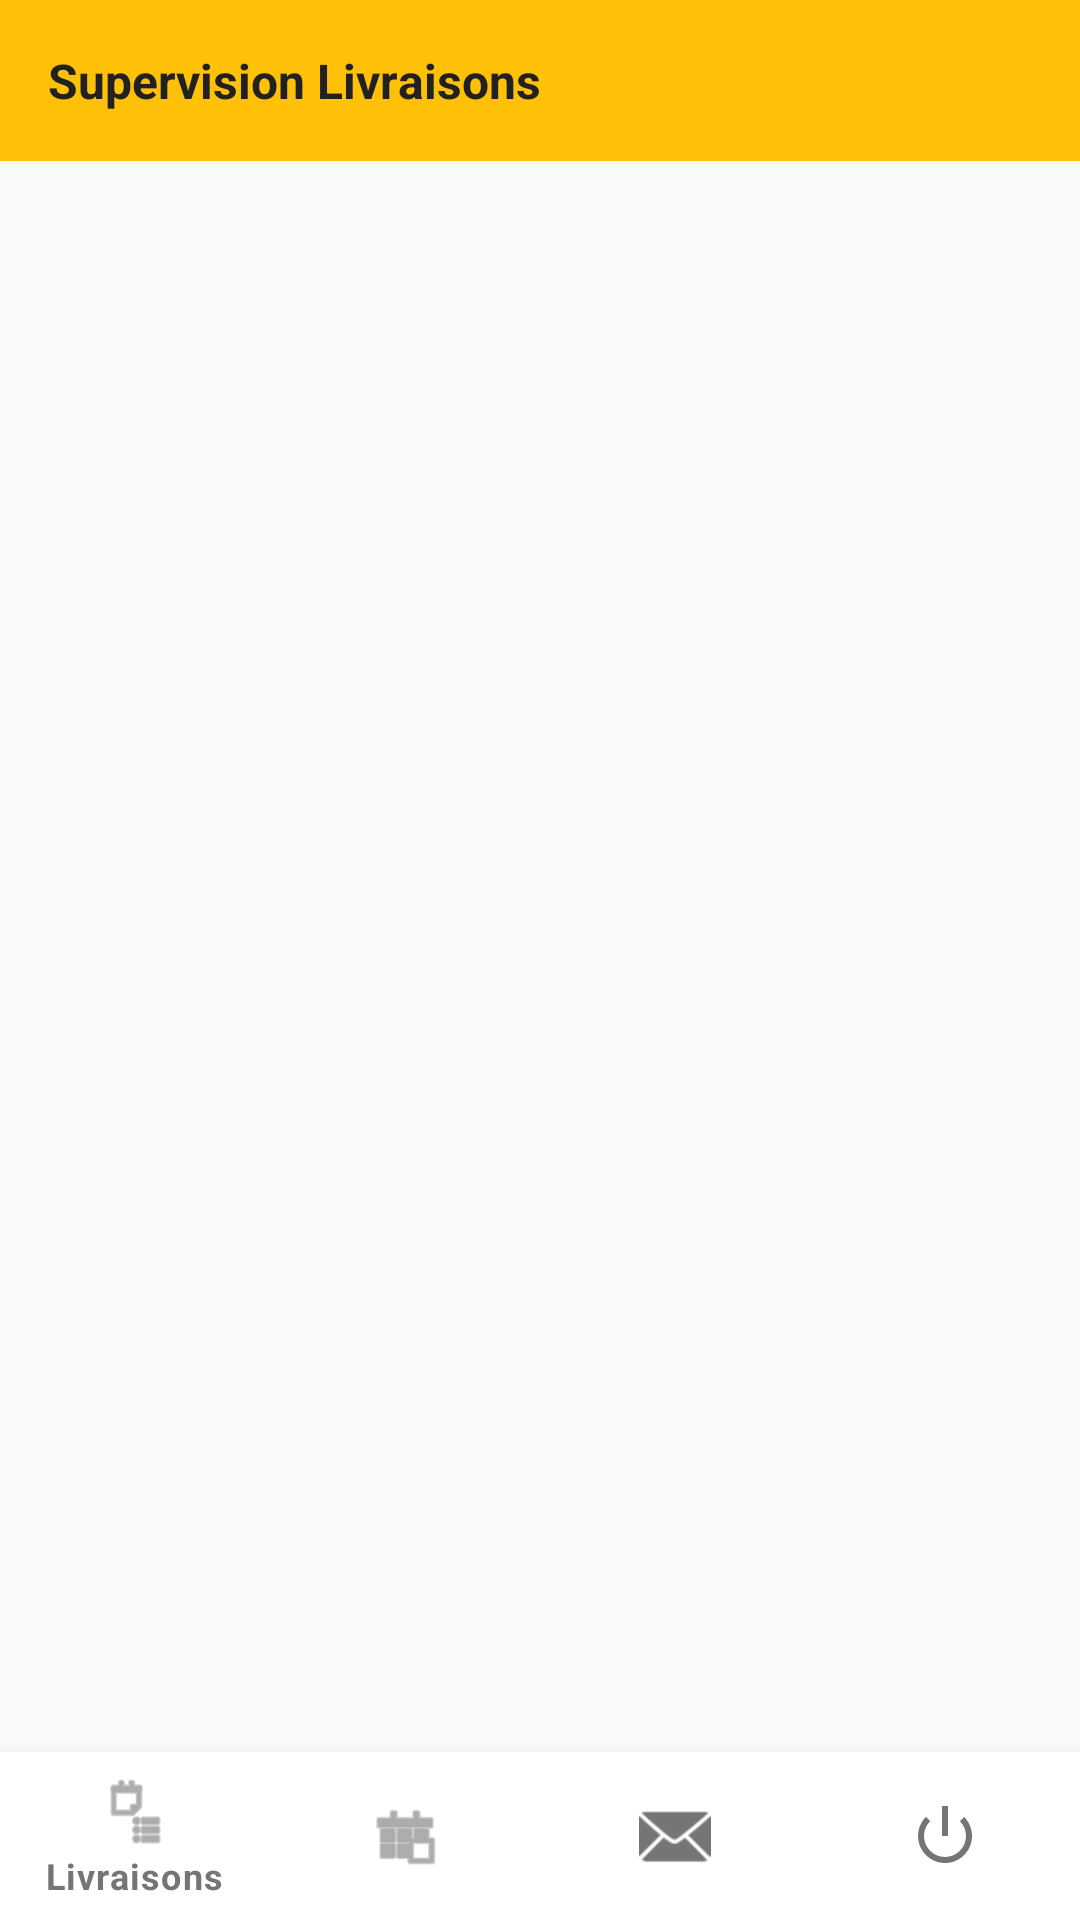

Write the Android layout XML for this screen, with the resource values it uses.
<!-- AndroidManifest.xml: application theme Theme.DeliveryApp -->
<!-- res/layout/activity_controller.xml -->
<?xml version="1.0" encoding="utf-8"?>
<LinearLayout xmlns:android="http://schemas.android.com/apk/res/android"
    xmlns:app="http://schemas.android.com/apk/res-auto"
    android:layout_width="match_parent"
    android:layout_height="match_parent"
    android:orientation="vertical"
    android:background="@color/background">

    
    <LinearLayout
        android:layout_width="match_parent"
        android:layout_height="wrap_content"
        android:background="@color/colorPrimary"
        android:padding="16dp"
        android:orientation="horizontal"
        android:gravity="center_vertical">

        <TextView
            android:layout_width="0dp"
            android:layout_height="wrap_content"
            android:layout_weight="1"
            android:text="Supervision Livraisons"
            android:textSize="16sp"
            android:textStyle="bold"
            android:textColor="@color/textPrimary" />

        <TextView
            android:id="@+id/tvWelcome"
            android:layout_width="wrap_content"
            android:layout_height="wrap_content"
            android:textSize="13sp"
            android:textColor="@color/textPrimary" />
    </LinearLayout>

    
    <FrameLayout
        android:id="@+id/fragment_container"
        android:layout_width="match_parent"
        android:layout_height="0dp"
        android:layout_weight="1" />

    <com.google.android.material.bottomnavigation.BottomNavigationView
        android:id="@+id/bottomNav"
        android:layout_width="match_parent"
        android:layout_height="wrap_content"
        android:background="@color/white"
        app:menu="@menu/menu_controller"
        app:itemIconTint="@color/textSecondary"
        app:itemTextColor="@color/textSecondary" />

</LinearLayout>
<!-- resources referenced by this layout -->
<resources>
  <color name="background">#FAFAFA</color>
  <color name="colorPrimary">#FFC107</color>
  <color name="textPrimary">#212121</color>
  <color name="textSecondary">#757575</color>
  <color name="white">#FFFFFF</color>
  <style name="Theme.DeliveryApp" parent="Theme.MaterialComponents.Light.NoActionBar">
          <item name="colorPrimary">@color/colorPrimary</item>
          <item name="colorPrimaryVariant">@color/colorPrimaryDark</item>
          <item name="colorOnPrimary">@color/textPrimary</item>
          <item name="colorSecondary">@color/colorAccent</item>
          <item name="android:windowBackground">@color/background</item>
          <item name="android:statusBarColor">@color/colorPrimaryDark</item>
      </style>
  <color name="colorPrimaryDark">#FFB300</color>
  <color name="colorAccent">#FFC107</color>
</resources>
